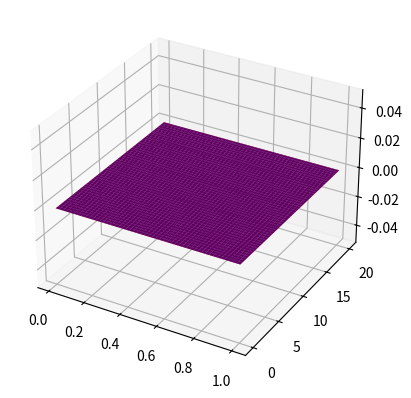

Reproduce this figure in Python.
#Imports we might need
import numpy as np

import matplotlib.pyplot as plt
from mpl_toolkits.mplot3d import Axes3D # Produces 3D axes setting
from matplotlib import cm

from scipy.integrate import odeint
from scipy.optimize import root_scalar







r = np.linspace(0.01, 1.0, 50)
k = np.linspace(0.01, 20, 50)
R,K = np.meshgrid(r,k)

t = np.linspace(0, 200, 1000)  # one thousand time steps
sh = R.shape
X1 = np.zeros_like(R)
X2 = np.zeros_like(R)
print(R.shape)





%matplotlib notebook
from mpl_toolkits.mplot3d import Axes3D # Produces 3D axes setting
from matplotlib import cm

fig, ax = plt.subplots(subplot_kw={"projection": "3d"})

surf = ax.plot_surface(R, K, X2, color='red', alpha=1)
surf = ax.plot_surface(R, K, X1, color='blue', alpha=0.5)

plt.show()

x0 = 0.5
r = 0.6
k = 5
t = np.linspace(0, 200, 1000)

